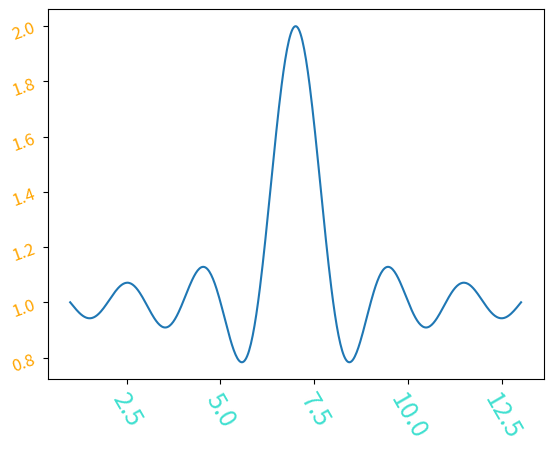

Source code (Python):
import matplotlib
matplotlib.use("agg")
import matplotlib.pyplot as plt
import numpy as np

# Create the curve data.
x = np.linspace(1, 13, 500)
y = 1 + np.sinc(x - 7)
fig = plt.figure()
ax = fig.gca()
ax.plot(x, y)

ax.tick_params(axis="x", labelsize=18, labelrotation=-60, labelcolor="turquoise")
ax.tick_params(axis="y", labelsize=12, labelrotation=20, labelcolor="orange")

